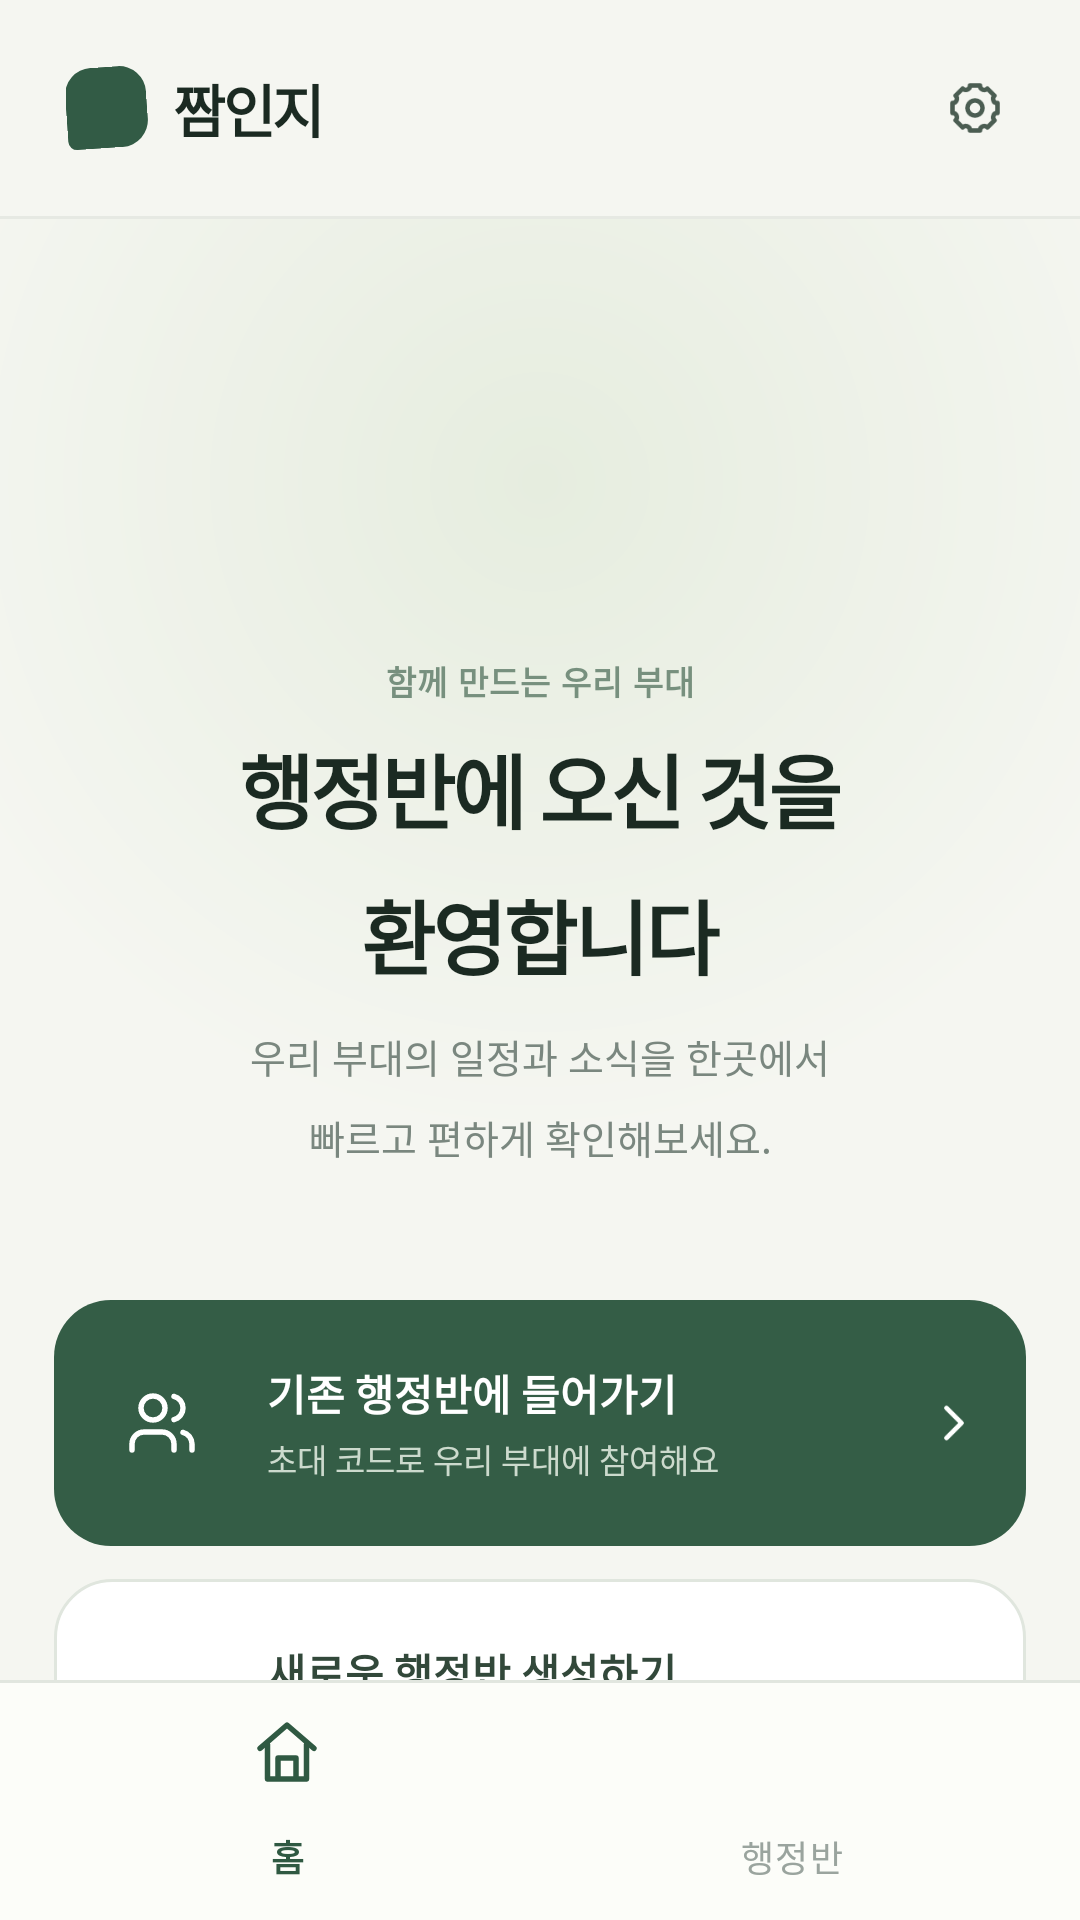

Layout XML and referenced resources for this Android screen:
<!-- AndroidManifest.xml: application theme Theme.Jjamyechan -->
<!-- res/layout/activity_admin_entry.xml -->
<?xml version="1.0" encoding="utf-8"?>
<LinearLayout xmlns:android="http://schemas.android.com/apk/res/android"
    xmlns:app="http://schemas.android.com/apk/res-auto"
    android:id="@+id/main"
    android:layout_width="match_parent"
    android:layout_height="match_parent"
    android:background="@color/background"
    android:orientation="vertical">

    <include android:id="@+id/top_bar"
        layout="@layout/layout_top_bar" />

    <View
        android:layout_width="match_parent"
        android:layout_height="1dp"
        android:background="@color/header_divider" />

    
    <ScrollView
        android:layout_width="match_parent"
        android:layout_height="0dp"
        android:layout_weight="1"
        android:background="@drawable/bg_entry_glow"
        android:fillViewport="true"
        android:scrollbars="none">

        <LinearLayout
            android:layout_width="match_parent"
            android:layout_height="wrap_content"
            android:orientation="vertical"
            android:paddingStart="@dimen/screen_padding_h"
            android:paddingTop="55dp"
            android:paddingEnd="@dimen/screen_padding_h"
            android:paddingBottom="24dp">

            
            <ImageView
                android:layout_width="72dp"
                android:layout_height="72dp"
                android:layout_gravity="center_horizontal"
                android:background="@drawable/bg_emblem"
                android:elevation="8dp"
                android:importantForAccessibility="no"
                android:padding="19dp"
                android:src="@drawable/ic_unit"
                app:tint="@color/emblem_tint" />

            <TextView
                style="@style/JjamText.Kicker"
                android:layout_width="wrap_content"
                android:layout_height="wrap_content"
                android:layout_gravity="center_horizontal"
                android:layout_marginTop="19dp"
                android:text="@string/entry_kicker" />

            
            <TextView
                style="@style/JjamText"
                android:layout_width="wrap_content"
                android:layout_height="wrap_content"
                android:layout_gravity="center_horizontal"
                android:layout_marginTop="8dp"
                android:gravity="center"
                android:letterSpacing="-0.05"
                android:lineSpacingMultiplier="1.25"
                android:text="@string/entry_title"
                android:textSize="27sp"
                android:textStyle="bold" />

            <TextView
                style="@style/JjamText"
                android:layout_width="wrap_content"
                android:layout_height="wrap_content"
                android:layout_gravity="center_horizontal"
                android:layout_marginTop="12dp"
                android:gravity="center"
                android:lineSpacingMultiplier="1.45"
                android:text="@string/entry_desc"
                android:textColor="@color/text_hint"
                android:textSize="@dimen/text_body" />

            
            <Space
                android:layout_width="match_parent"
                android:layout_height="0dp"
                android:layout_weight="1"
                android:minHeight="45dp" />

            
            <LinearLayout
                android:id="@+id/btn_join"
                android:layout_width="match_parent"
                android:layout_height="wrap_content"
                android:background="@drawable/bg_entry_button_primary"
                android:clickable="true"
                android:focusable="true"
                android:foreground="?attr/selectableItemBackground"
                android:gravity="center_vertical"
                android:minHeight="82dp"
                android:orientation="horizontal"
                android:padding="14dp">

                <ImageView
                    android:layout_width="44dp"
                    android:layout_height="44dp"
                    android:background="@drawable/bg_entry_icon_on_dark"
                    android:importantForAccessibility="no"
                    android:padding="10dp"
                    android:src="@drawable/ic_users"
                    app:tint="@color/on_dark" />

                <LinearLayout
                    android:layout_width="0dp"
                    android:layout_height="wrap_content"
                    android:layout_marginStart="13dp"
                    android:layout_weight="1"
                    android:orientation="vertical">

                    <TextView
                        style="@style/JjamText"
                        android:layout_width="wrap_content"
                        android:layout_height="wrap_content"
                        android:text="@string/entry_join_title"
                        android:textColor="@color/on_dark"
                        android:textSize="14sp"
                        android:textStyle="bold" />

                    <TextView
                        style="@style/JjamText"
                        android:layout_width="wrap_content"
                        android:layout_height="wrap_content"
                        android:layout_marginTop="4dp"
                        android:text="@string/entry_join_desc"
                        android:textColor="@color/entry_primary_sub"
                        android:textSize="@dimen/text_tiny" />
                </LinearLayout>

                <ImageView
                    android:layout_width="20dp"
                    android:layout_height="20dp"
                    android:importantForAccessibility="no"
                    android:src="@drawable/ic_chevron"
                    app:tint="@color/on_dark" />
            </LinearLayout>

            
            <LinearLayout
                android:id="@+id/btn_create"
                android:layout_width="match_parent"
                android:layout_height="wrap_content"
                android:layout_marginTop="11dp"
                android:background="@drawable/bg_entry_button"
                android:clickable="true"
                android:focusable="true"
                android:foreground="?attr/selectableItemBackground"
                android:gravity="center_vertical"
                android:minHeight="82dp"
                android:orientation="horizontal"
                android:padding="14dp">

                <ImageView
                    android:layout_width="44dp"
                    android:layout_height="44dp"
                    android:background="@drawable/bg_entry_icon"
                    android:importantForAccessibility="no"
                    android:padding="10dp"
                    android:src="@drawable/ic_plus"
                    app:tint="@color/entry_icon_tint" />

                <LinearLayout
                    android:layout_width="0dp"
                    android:layout_height="wrap_content"
                    android:layout_marginStart="13dp"
                    android:layout_weight="1"
                    android:orientation="vertical">

                    <TextView
                        style="@style/JjamText"
                        android:layout_width="wrap_content"
                        android:layout_height="wrap_content"
                        android:text="@string/entry_create_title"
                        android:textColor="@color/entry_text"
                        android:textSize="14sp"
                        android:textStyle="bold" />

                    <TextView
                        style="@style/JjamText.Caption"
                        android:layout_width="wrap_content"
                        android:layout_height="wrap_content"
                        android:layout_marginTop="4dp"
                        android:text="@string/entry_create_desc"
                        android:textSize="@dimen/text_tiny" />
                </LinearLayout>

                <ImageView
                    android:layout_width="20dp"
                    android:layout_height="20dp"
                    android:importantForAccessibility="no"
                    android:src="@drawable/ic_chevron"
                    app:tint="@color/entry_text" />
            </LinearLayout>

            <TextView
                style="@style/JjamText"
                android:layout_width="wrap_content"
                android:layout_height="wrap_content"
                android:layout_gravity="center_horizontal"
                android:layout_marginTop="24dp"
                android:text="@string/entry_privacy"
                android:textColor="@color/privacy_note"
                android:textSize="@dimen/text_tiny" />
        </LinearLayout>
    </ScrollView>

    <include android:id="@+id/bottom_nav"
        layout="@layout/layout_bottom_nav" />

</LinearLayout>
<!-- res/layout/layout_top_bar.xml (included above) -->
<?xml version="1.0" encoding="utf-8"?>
<LinearLayout xmlns:android="http://schemas.android.com/apk/res/android"
    xmlns:app="http://schemas.android.com/apk/res-auto"
    android:id="@+id/top_bar"
    android:layout_width="match_parent"
    android:layout_height="@dimen/top_bar_height"
    android:background="@color/background"
    android:gravity="center_vertical"
    android:orientation="horizontal"
    android:paddingStart="22dp"
    android:paddingEnd="16dp">

    
    <FrameLayout
        android:layout_width="27dp"
        android:layout_height="27dp"
        android:background="@drawable/bg_brand_mark"
        android:rotation="-4">

        <ImageView
            android:layout_width="10dp"
            android:layout_height="14dp"
            android:layout_gravity="center"
            android:importantForAccessibility="no"
            android:rotation="35"
            android:src="@drawable/ic_brand_mark_inner" />
    </FrameLayout>

    <TextView
        android:id="@+id/tv_brand"
        style="@style/JjamText"
        android:layout_width="wrap_content"
        android:layout_height="wrap_content"
        android:layout_marginStart="9dp"
        android:letterSpacing="-0.04"
        android:text="@string/app_name"
        android:textSize="@dimen/text_brand"
        android:textStyle="bold" />

    
    <Space
        android:layout_width="0dp"
        android:layout_height="0dp"
        android:layout_weight="1" />

    
    <ImageButton
        android:id="@+id/btn_notifications"
        android:layout_width="@dimen/icon_button"
        android:layout_height="@dimen/icon_button"
        android:background="@drawable/bg_icon_button"
        android:contentDescription="@string/action_notifications"
        android:padding="9dp"
        android:scaleType="fitCenter"
        android:src="@drawable/ic_bell"
        app:tint="@color/icon_default" />

    <ImageButton
        android:id="@+id/btn_settings"
        android:layout_width="@dimen/icon_button"
        android:layout_height="@dimen/icon_button"
        android:layout_marginStart="7dp"
        android:background="@drawable/bg_icon_button"
        android:contentDescription="@string/action_settings"
        android:padding="9dp"
        android:scaleType="fitCenter"
        android:src="@drawable/ic_settings"
        app:tint="@color/icon_default" />

</LinearLayout>
<!-- res/layout/layout_bottom_nav.xml (included above) -->
<?xml version="1.0" encoding="utf-8"?>
<com.google.android.material.bottomnavigation.BottomNavigationView xmlns:android="http://schemas.android.com/apk/res/android"
    xmlns:app="http://schemas.android.com/apk/res-auto"
    android:id="@+id/bottom_nav"
    android:layout_width="match_parent"
    android:layout_height="wrap_content"
    android:background="@drawable/bg_bottom_nav"
    app:elevation="0dp"
    app:itemActiveIndicatorStyle="@style/JjamNavIndicator"
    app:itemIconTint="@color/bottom_nav_item"
    app:itemTextColor="@color/bottom_nav_item"
    app:labelVisibilityMode="labeled"
    app:menu="@menu/bottom_nav_menu" />
<!-- resources referenced by this layout -->
<resources>
  <color name="background">#FFF5F6F1</color>
  <color name="emblem_tint">#FFE9F1E2</color>
  <color name="entry_icon_tint">#FF3F654D</color>
  <color name="entry_primary_sub">#FFCCDACD</color>
  <color name="entry_text">#FF32483A</color>
  <color name="header_divider">#12233F2F</color>
  <color name="icon_default">#FF4B5D52</color>
  <color name="on_dark">#FFFFFFFF</color>
  <color name="privacy_note">#FF97A198</color>
  <color name="text_hint">#FF7A877F</color>
  <dimen name="icon_button">38dp</dimen>
  <dimen name="screen_padding_h">18dp</dimen>
  <dimen name="text_body">13sp</dimen>
  <dimen name="text_brand">19sp</dimen>
  <dimen name="text_tiny">11sp</dimen>
  <dimen name="top_bar_height">72dp</dimen>
  <!-- drawable bg_entry_button (drawable) -->
  <?xml version="1.0" encoding="utf-8"?>
  <shape xmlns:android="http://schemas.android.com/apk/res/android"
      android:shape="rectangle">
      <solid android:color="@color/surface" />
      <stroke android:width="1dp" android:color="@color/entry_stroke" />
      <corners android:radius="19dp" />
  </shape>
  <!-- drawable bg_entry_button_primary (drawable) -->
  <?xml version="1.0" encoding="utf-8"?>
  <shape xmlns:android="http://schemas.android.com/apk/res/android"
      android:shape="rectangle">
      <solid android:color="@color/primary" />
      <corners android:radius="19dp" />
  </shape>
  <string name="action_notifications">지난 알림</string>
  <string name="action_settings">설정</string>
  <string name="app_name">짬인지</string>
  <string name="entry_create_desc">부대 공간을 직접 만들고 관리해요</string>
  <string name="entry_create_title">새로운 행정반 생성하기</string>
  <string name="entry_desc">우리 부대의 일정과 소식을 한곳에서\n빠르고 편하게 확인해보세요.</string>
  <string name="entry_join_desc">초대 코드로 우리 부대에 참여해요</string>
  <string name="entry_join_title">기존 행정반에 들어가기</string>
  <string name="entry_kicker">함께 만드는 우리 부대</string>
  <string name="entry_privacy">행정반 정보는 소속 인원에게만 안전하게 공개됩니다.</string>
  <string name="entry_title">행정반에 오신 것을\n환영합니다</string>
  <style name="JjamNavIndicator" parent="Widget.Material3.BottomNavigationView.ActiveIndicator">
          <item name="android:color">@android:color/transparent</item>
      </style>
  <style name="JjamText">
          <item name="android:textColor">@color/text_primary</item>
          <item name="android:includeFontPadding">false</item>
      </style>
  <style name="JjamText.Caption">
          <item name="android:textSize">@dimen/text_caption</item>
          <item name="android:textColor">@color/text_muted</item>
      </style>
  <style name="JjamText.Kicker">
          <item name="android:textSize">@dimen/text_tiny</item>
          <item name="android:textStyle">bold</item>
          <item name="android:textColor">@color/text_kicker</item>
          <item name="android:letterSpacing">0.04</item>
          <item name="android:textAllCaps">true</item>
      </style>
  <style name="Theme.Jjamyechan" parent="Base.Theme.Jjamyechan" />
  <color name="nav_stroke">#FFE1E6DF</color>
  <color name="nav_bg">#FFFCFDF9</color>
  <color name="brand_mark">#FF325B45</color>
  <color name="surface">#FFFFFFFF</color>
  <color name="entry_stroke">#FFE0E6DE</color>
  <color name="primary">#FF345D46</color>
  <color name="entry_glow">#FFE6EDDF</color>
  <color name="label_icon_bg">#FFE8EEE2</color>
  <color name="text_primary">#FF1B2A22</color>
  <dimen name="text_caption">12sp</dimen>
  <color name="text_muted">#FF89938C</color>
  <color name="text_kicker">#FF77907E</color>
  <style name="Base.Theme.Jjamyechan" parent="Theme.Material3.DayNight.NoActionBar">
          
          
          <item name="colorPrimary">@color/primary</item>
          <item name="colorOnPrimary">@color/on_dark</item>
      </style>
</resources>
